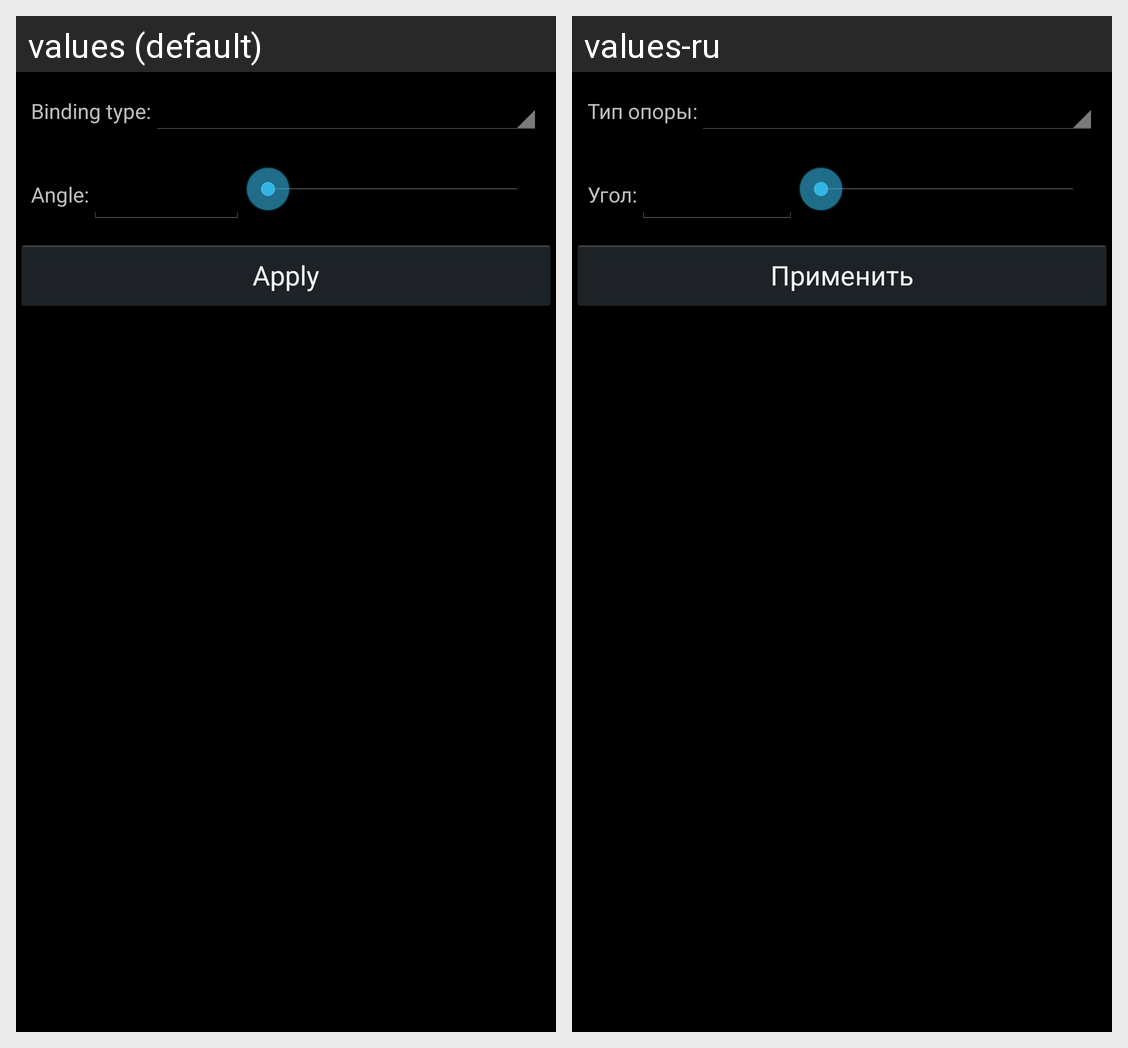

This grid shows one Android layout under two languages. Give, for every string resource on the screen, its name, the default text and each shown locale's text.
Android screen res/layout/binding_editor.xml rendered under 2 locales, left to right: values (default), values-ru. Device: Nexus 5 (rendered at 1080×1920; each locale shown at half size, 540×960, under a caption strip naming it); theme AppTheme.
Strings drawn on this screen, with the default value and each locale's value (text and hints the layout hard-codes, and strings that could not be matched under every locale, appear in the picture but are not listed):

label_binding_type
  values: Binding type:
  values-ru: Тип опоры:

label_angle
  values: Angle:
  values-ru: Угол:

text_apply
  values: Apply
  values-ru: Применить
